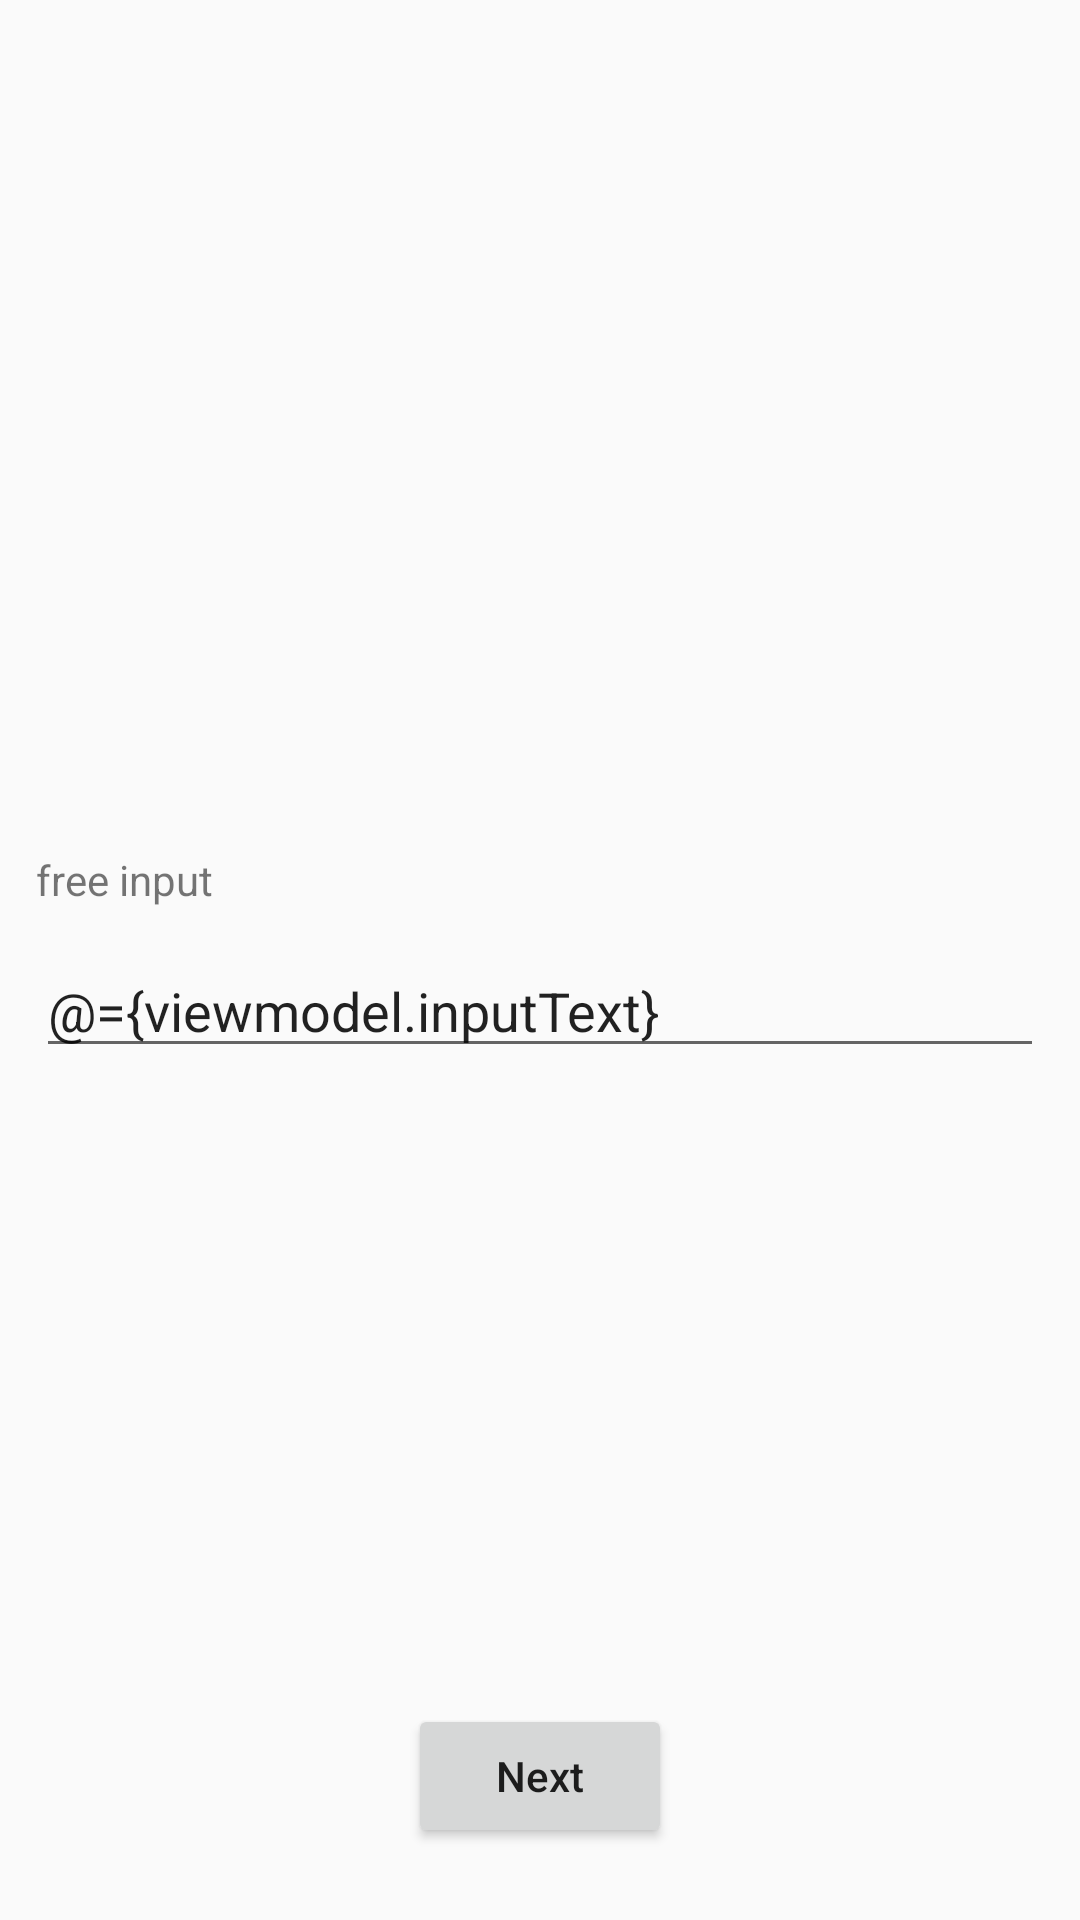

The Android layout XML behind this screen, and the referenced resources:
<!-- AndroidManifest.xml: application theme AppTheme -->
<!-- res/layout/fragment_view_pager_1.xml -->
<?xml version="1.0" encoding="utf-8"?>
<layout xmlns:android="http://schemas.android.com/apk/res/android">

    <data>

        <variable
                name="viewmodel"
                type="com.otonishi.example.mvvmviewpager.viewmodels.ViewPagerViewModel"/>

        <variable
                name="handlers"
                type="com.otonishi.example.mvvmviewpager.handlers.ViewPagerHandler"/>

    </data>

    <RelativeLayout
            android:layout_width="match_parent"
            android:layout_height="match_parent">

        <LinearLayout
                android:layout_width="match_parent"
                android:layout_height="wrap_content"
                android:orientation="vertical"
                android:layout_centerInParent="true"
                android:layout_margin="12dp">
            <TextView
                    android:layout_width="wrap_content"
                    android:layout_height="wrap_content"
                    android:text="free input"
                    android:layout_marginBottom="12dp"/>
            <android.support.v7.widget.AppCompatEditText
                    android:id="@+id/et_view_pager_1_input"
                    android:layout_width="match_parent"
                    android:layout_height="wrap_content"
                    android:text="@={viewmodel.inputText}"/>
        </LinearLayout>

        <android.support.v7.widget.AppCompatButton
                android:text="Next"
                android:layout_alignParentBottom="true"
                android:layout_centerHorizontal="true"
                android:layout_marginBottom="24dp"
                android:layout_width="wrap_content"
                android:layout_height="wrap_content"
                android:textAllCaps="false"
                android:onClick="@{() -> handlers.onClickToNext(viewmodel)}"/>
    </RelativeLayout>

</layout>
<!-- resources referenced by this layout -->
<resources>
  <style name="AppTheme" parent="Base.AppTheme" />
  <style name="Base.AppTheme" parent="Theme.AppCompat.Light.NoActionBar">
          
          <item name="colorPrimary">@color/colorPrimary</item>
          <item name="colorPrimaryDark">@color/colorPrimaryDark</item>
          <item name="colorAccent">@color/colorAccent</item>
      </style>
  <!-- not gathered from this repository: default colours our renderer supplied (Android Studio template values) -->
  <color name="colorPrimary">#FF6200EE</color>
  <color name="colorPrimaryDark">#FF3700B3</color>
  <color name="colorAccent">#FF03DAC5</color>
</resources>
